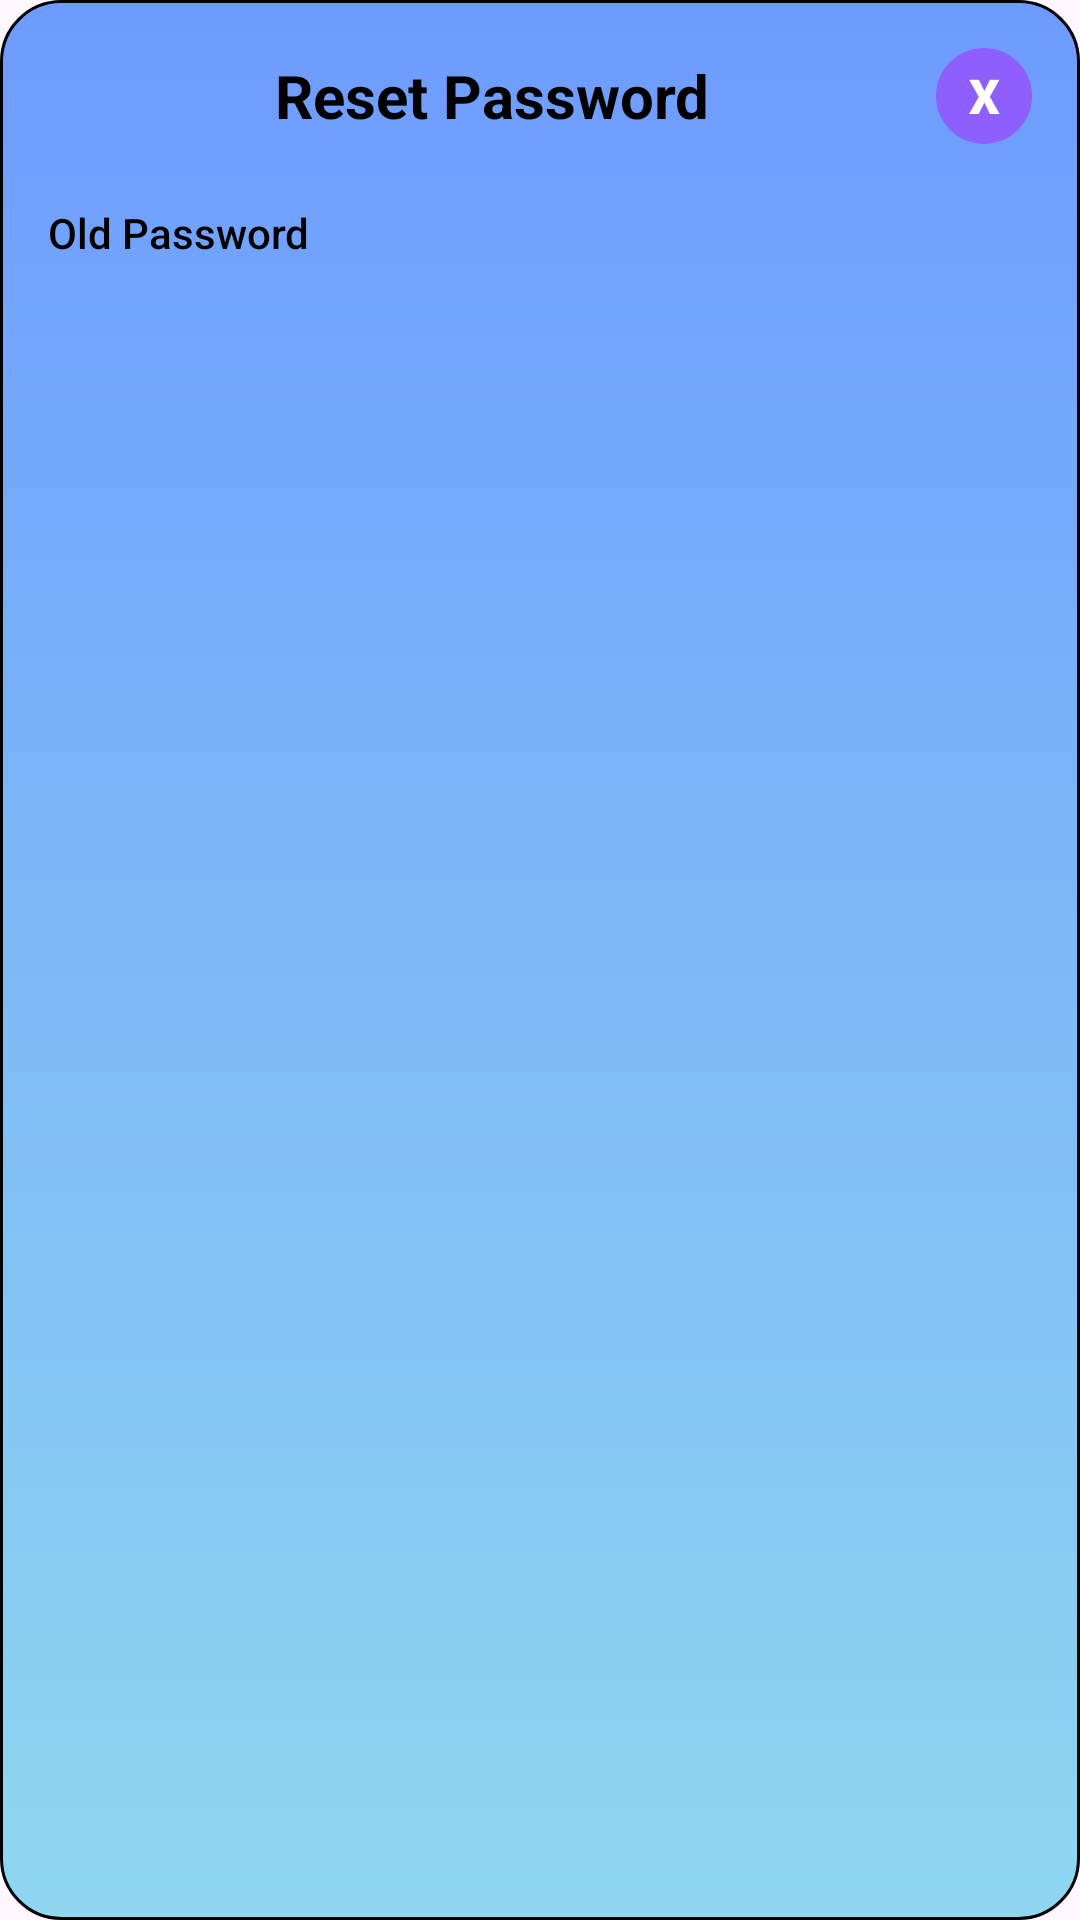

Write the Android layout XML for this screen, with the resource values it uses.
<!-- AndroidManifest.xml: application theme Theme.MyBimo -->
<!-- res/layout/lay_modalresetpass.xml -->
<?xml version="1.0" encoding="utf-8"?>
<LinearLayout xmlns:android="http://schemas.android.com/apk/res/android"
    android:layout_width="match_parent"
    android:layout_height="wrap_content"
    android:orientation="vertical"
    android:background="@drawable/gradient_backgroundmodal"
    android:padding="16dp">

    
    <LinearLayout
        android:layout_width="match_parent"
        android:layout_height="wrap_content"
        android:orientation="horizontal"
        android:gravity="center">

        <TextView
            android:layout_width="0dp"
            android:layout_height="wrap_content"
            android:layout_weight="1"
            android:fontFamily="sans-serif"
            android:text="Reset Password"
            android:textFontWeight="700"
            android:gravity="center"
            android:textColor="@color/black"
            android:textSize="20sp"/>

        <TextView
            android:id="@+id/close"
            android:layout_width="32dp"
            android:layout_height="32dp"
            android:fontFamily="sans-serif"
            android:textFontWeight="900"
            android:background="@drawable/rounded_lingkaran"
            android:text="X"
            android:textSize="16dp"
            android:textColor="@color/white"
            android:padding="0dp"
            android:gravity="center"
        />
    </LinearLayout>

    <TextView
        android:layout_width="wrap_content"
        android:layout_height="match_parent"
        android:layout_marginTop="20dp"
        android:fontFamily="sans-serif"
        android:textFontWeight="500"
        android:text="Old Password"
        android:textColor="@color/black"/>

    <EditText
        android:id="@+id/old_password"
        android:layout_width="match_parent"
        android:layout_height="46dp"
        android:layout_marginTop="10dp"
        android:hint="Enter old password"
        android:fontFamily="sans-serif"
        android:textColor="@color/black"
        android:textSize="15dp"
        android:textFontWeight="500"
        android:inputType="textPassword"
        android:background="@drawable/rounded_edittext_background"
        android:paddingLeft="15dp"/>

    <TextView
        android:layout_width="wrap_content"
        android:layout_height="match_parent"
        android:layout_marginTop="20dp"
        android:fontFamily="sans-serif"
        android:textFontWeight="500"
        android:text="New Password"
        android:textColor="@color/black"/>

    <EditText
        android:id="@+id/new_password"
        android:layout_width="match_parent"
        android:layout_height="46dp"
        android:layout_marginTop="10dp"
        android:hint="Enter new password"
        android:fontFamily="sans-serif"
        android:textColor="@color/black"
        android:textSize="15dp"
        android:textFontWeight="500"
        android:inputType="textPassword"
        android:background="@drawable/rounded_edittext_background"
        android:paddingLeft="15dp"/>

    <TextView
        android:layout_width="wrap_content"
        android:layout_height="match_parent"
        android:layout_marginTop="20dp"
        android:fontFamily="sans-serif"
        android:textFontWeight="500"
        android:text="Confirm new Password"
        android:textColor="@color/black"/>

    <EditText
        android:id="@+id/cofirm_password"
        android:layout_width="match_parent"
        android:layout_height="46dp"
        android:layout_marginTop="10dp"
        android:hint="Enter confirm new password"
        android:fontFamily="sans-serif"
        android:textFontWeight="500"
        android:textColor="@color/black"
        android:textSize="15dp"
        android:inputType="textPassword"
        android:background="@drawable/rounded_edittext_background"
        android:paddingLeft="15dp"/>

    <Button
        android:id="@+id/submit"
        android:layout_width="wrap_content"
        android:layout_height="wrap_content"
        android:layout_marginTop="20dp"
        android:layout_gravity="end"
        android:textFontWeight="700"
        android:textColor="@color/white"
        android:fontFamily="sans-serif"
        android:backgroundTint="#8E5EFF"
        android:text="Submit"/>
</LinearLayout>
<!-- resources referenced by this layout -->
<resources>
  <color name="black">#FF000000</color>
  <color name="white">#FFFFFFFF</color>
  <!-- drawable gradient_backgroundmodal (drawable) -->
  <?xml version="1.0" encoding="utf-8"?>
  <shape xmlns:android="http://schemas.android.com/apk/res/android">
      <gradient
          android:startColor="#6D9BFF"
          android:endColor="#8ED7EF"
          android:angle="270" />
      <corners android:radius="20dp"/> 
      <stroke
          android:color="@color/black"
          android:width="1dp"/>
  </shape>
  <!-- drawable rounded_edittext_background (drawable) -->
  <shape xmlns:android="http://schemas.android.com/apk/res/android"
      android:shape="rectangle">
      <solid android:color="@android:color/white"/>
      <corners android:radius="10dp"/>
      <padding android:left="10dp"
          android:top="10dp"
          android:right="10dp"
          android:bottom="10dp"/>
  </shape>
  <!-- drawable rounded_lingkaran (drawable) -->
  <?xml version="1.0" encoding="utf-8"?>
  <shape xmlns:android="http://schemas.android.com/apk/res/android">
      <size
          android:width="100dp"
      android:height="100dp" />
      <corners android:radius="50dp" />
      <solid android:color="#8E5EFF" />
  </shape>
  <style name="Theme.MyBimo" parent="Base.Theme.MyBimo" />
  <style name="Base.Theme.MyBimo" parent="Theme.Material3.DayNight.NoActionBar">
          
          
      </style>
</resources>
